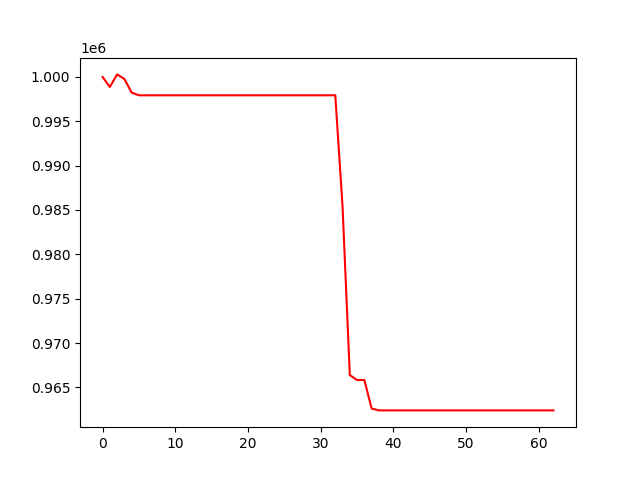

Data behind this chart, as committed beside it:
, 0
0, 1000000
1, 998863
2, 1000282
3, 999767
4, 998232
5, 997928
6, 997928
7, 997928
8, 997928
9, 997928
10, 997928
11, 997928
12, 997928
13, 997928
14, 997928
15, 997928
16, 997928
17, 997928
18, 997928
19, 997928
20, 997928
21, 997928
22, 997928
23, 997928
24, 997928
25, 997928
26, 997928
27, 997928
28, 997928
29, 997928
30, 997928
31, 997928
32, 997928
33, 985402
34, 966389
35, 965833
36, 965833
37, 962623
38, 962410
39, 962410
40, 962410
41, 962410
42, 962410
43, 962410
44, 962410
45, 962410
46, 962410
47, 962410
48, 962410
49, 962410
50, 962410
51, 962410
52, 962410
53, 962410
54, 962410
55, 962410
56, 962410
57, 962410
58, 962410
59, 962410
... 3 more rows
